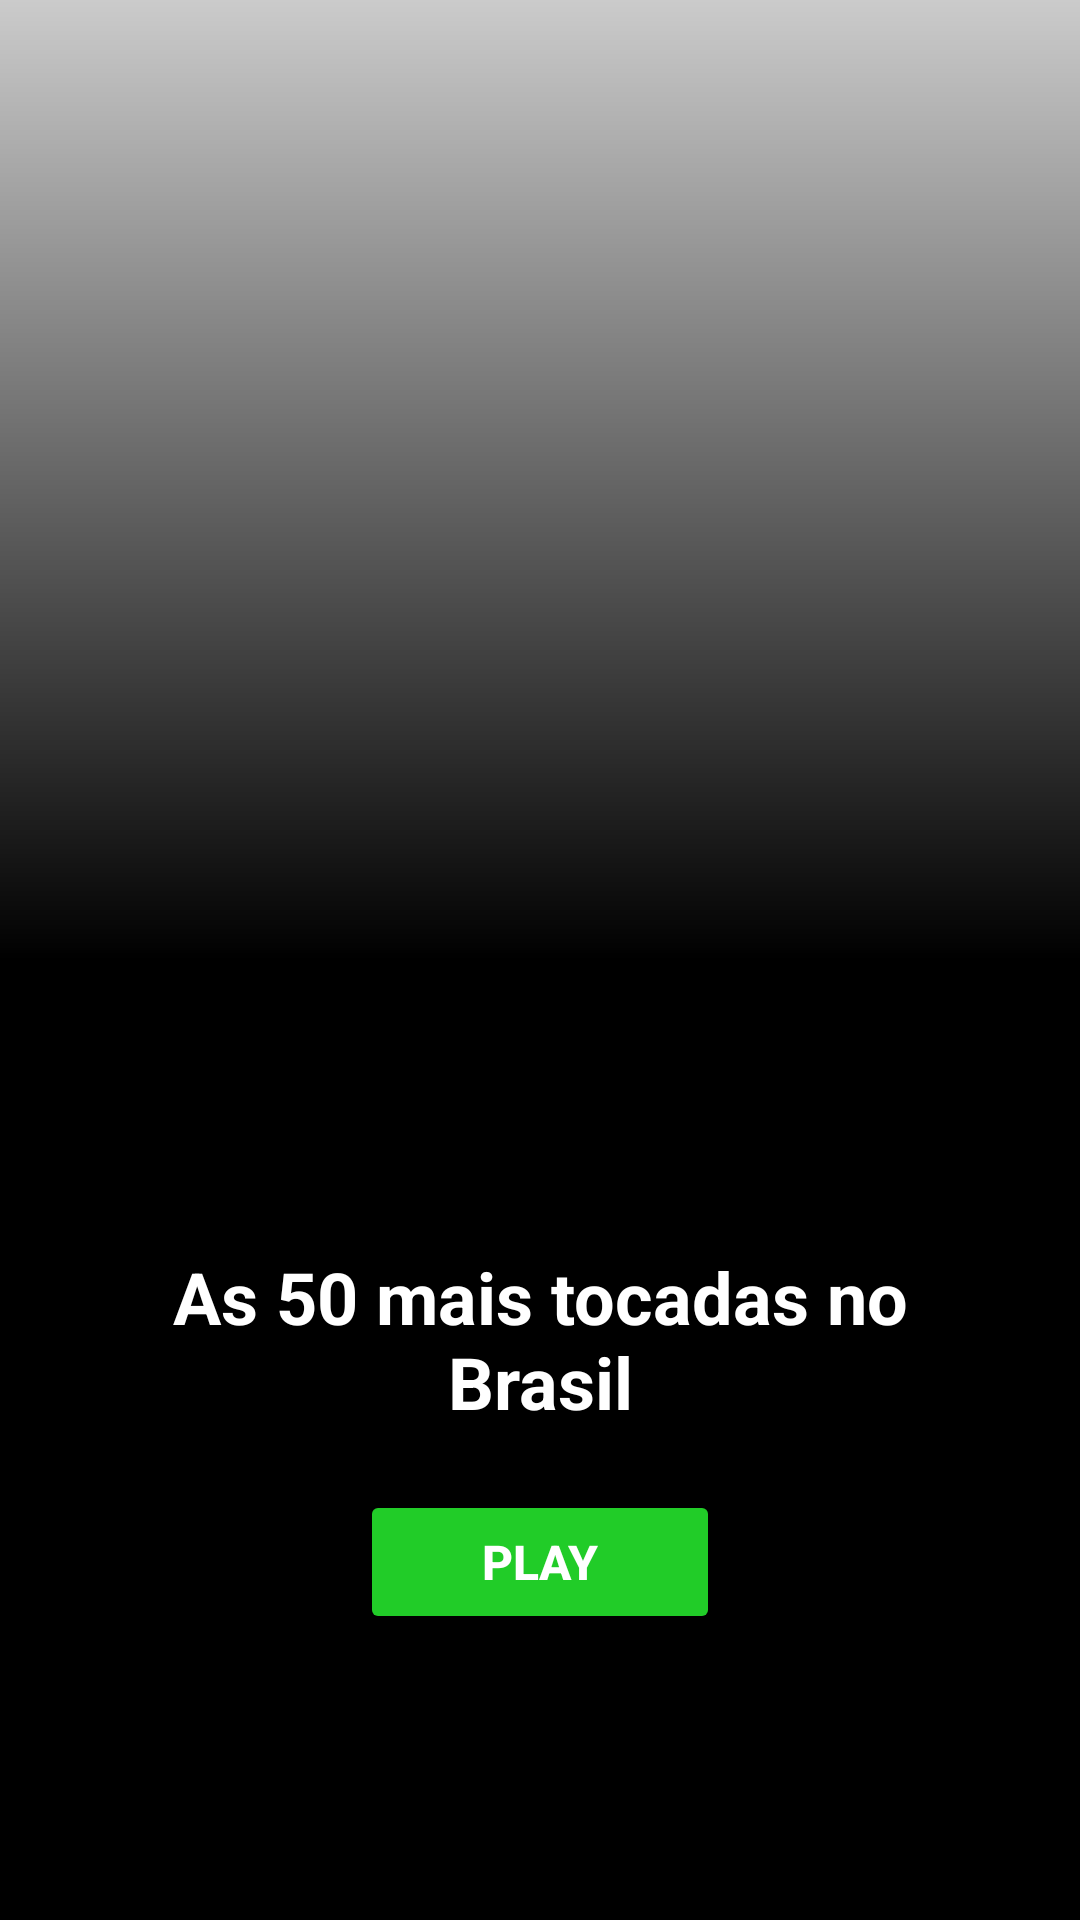

This screen was rendered from an Android layout file. Write that file and the resources it references.
<!-- AndroidManifest.xml: application theme Theme.SpotfyClone -->
<!-- res/layout/activity_details.xml -->
<?xml version="1.0" encoding="utf-8"?>
<LinearLayout xmlns:android="http://schemas.android.com/apk/res/android"
    xmlns:app="http://schemas.android.com/apk/res-auto"
    xmlns:tools="http://schemas.android.com/tools"
    android:layout_width="match_parent"
    android:layout_height="match_parent"
    tools:context=".Details"
    android:orientation="vertical"
    android:background="@drawable/degrade_details"
    >
    
    <androidx.appcompat.widget.Toolbar
        android:id="@+id/tollbar"
        android:layout_width="match_parent"
        android:layout_height="wrap_content"
        android:background="@android:color/transparent"
        android:minHeight="?attr/actionBarSize"
        />


<ImageView
    android:id="@+id/imageView"
    android:layout_width="150dp"
    android:layout_height="330dp"
    android:layout_gravity="center"
    android:src="@drawable/spotify"
    android:layout_marginTop="10dp"

    />

    <TextView
        android:id="@+id/tile"
        android:layout_width="match_parent"
        android:layout_height="wrap_content"
        android:text="As 50 mais tocadas no Brasil"
        android:textColor="@color/white"
        android:textStyle="bold"
        android:textSize="24sp"
        android:gravity="center"
        android:layout_marginTop="20dp"
        android:layout_marginHorizontal="50dp"
        />

    <Button
        android:layout_width="match_parent"
        android:layout_height="wrap_content"
        android:text="Play"
        android:layout_marginHorizontal="120dp"
        android:layout_marginTop="20dp"
        android:textSize="16sp"
        android:textStyle="bold"
        android:textColor="@color/white"
        android:backgroundTint="@color/green_limon"
        app:cornerRadius="32dp"
        android:layout_marginBottom="30dp"
        />

</LinearLayout>
<!-- resources referenced by this layout -->
<resources>
  <color name="green_limon">#21cc28</color>
  <color name="white">#FFFFFFFF</color>
  <!-- drawable degrade_details (drawable) -->
  <?xml version="1.0" encoding="utf-8"?>
  <shape xmlns:android="http://schemas.android.com/apk/res/android">
      <gradient
          android:startColor="@color/black"
          android:endColor="#cbcbcb"
          android:centerColor="@color/black"
          android:angle="90"
          />
  </shape>
  <style name="Theme.SpotfyClone" parent="Theme.MaterialComponents.DayNight.NoActionBar">
          
          <item name="colorPrimary">@color/purple_500</item>
          <item name="colorPrimaryVariant">@color/purple_700</item>
          <item name="colorOnPrimary">@color/white</item>
          
          <item name="colorSecondary">@color/teal_200</item>
          <item name="colorSecondaryVariant">@color/teal_700</item>
          <item name="colorOnSecondary">@color/black</item>
          
          <item name="android:statusBarColor" tools:targetApi="l">@color/black</item>
          
      </style>
  <color name="black">#FF000000</color>
  <color name="purple_500">#FF6200EE</color>
  <color name="purple_700">#FF3700B3</color>
  <color name="teal_200">#FF03DAC5</color>
  <color name="teal_700">#FF018786</color>
</resources>
